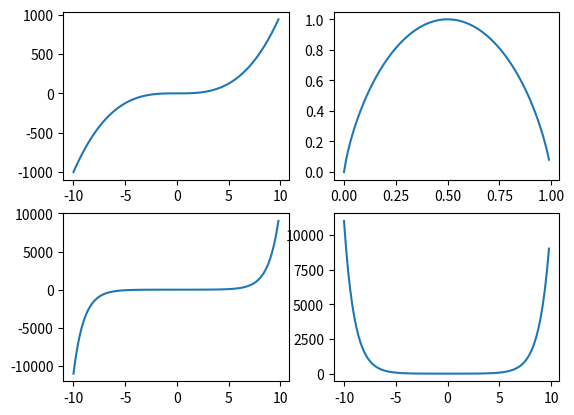

This figure's Python source:
#!/usr/bin/env python3
# coding: utf-8
# File: plt_demo.py
# Author: lxw
# Date: 11/12/17 9:18 PM

# 利用ipython --pylab，可以进入PyLab模式，已经导入了matplotlib库与相关软件包（例如Numpy和Scipy)，可以直接使用相关库的功能


def basic_demo():
    import matplotlib.pyplot as plt
    x = [1, 2, 3]
    y = [4, 5, 6]

    x1 = [11, 21, 13]
    y1 = [15, 10, 14]

    x2 = [1, 11, 23]
    y2 = [13, 8, 24]

    plt.plot(x, y, label="P")
    plt.plot(x1, y1, label="R")
    plt.plot(x2, y2, label="F")
    plt.legend()    # 显示图例

    plt.show()


def draw_function():
    """
    绘制任何函数的曲线
    Reference:
    1. [利用matplotlib画sigmoid函数](https://www.douban.com/note/630433448/)
    2. [python使用matplotlib:subplot绘制多个子图](http://blog.csdn.net/gatieme/article/details/61416645)
    """
    import matplotlib.pyplot as plt
    import numpy as np
    import math

    def sigmoid(x):
        y = []
        for item in x:
            y.append(1 / (1 + math.exp(-item)))
        return y

    def func(x):
        y = []
        for item in x:
            if item <= 0:
                y.append(0)
            else:
                y.append(-item * math.log2(item) - (1 - item) * math.log2(1 - item))
        return y

    def sh(x):
        # 双曲正弦函数
        y = []
        for item in x:
            y.append((math.exp(item) - math.exp(-item)) / 2)
        return y

    def ch(x):
        # 双曲余弦函数
        y = []
        for item in x:
            y.append((math.exp(item) + math.exp(-item)) / 2)
        return y

    def x_cube_3(x):
        y = []
        for item in x:
            y.append(item ** 3)
        return y


    x = np.arange(-10, 10, 0.2)    # arange(起点, 终点, 间隔). linspace(起点, 终点, 点个数)
    # y = sigmoid(x)
    y = x_cube_3(x)
    plt.subplot(221)
    plt.plot(x, y)

    x = np.arange(0, 1, 0.01)    # arange(起点, 终点, 间隔). linspace(起点, 终点, 点个数)
    y = func(x)
    plt.subplot(222)
    plt.plot(x, y)

    x = np.arange(-10, 10, 0.2)    # arange(起点, 终点, 间隔). linspace(起点, 终点, 点个数)
    y = sh(x)
    plt.subplot(223)
    plt.plot(x, y)

    x = np.arange(-10, 10, 0.2)    # arange(起点, 终点, 间隔). linspace(起点, 终点, 点个数)
    y = ch(x)
    plt.subplot(224)
    plt.plot(x, y)

    plt.show()


if __name__ == "__main__":
    # basic_demo()
    draw_function()
